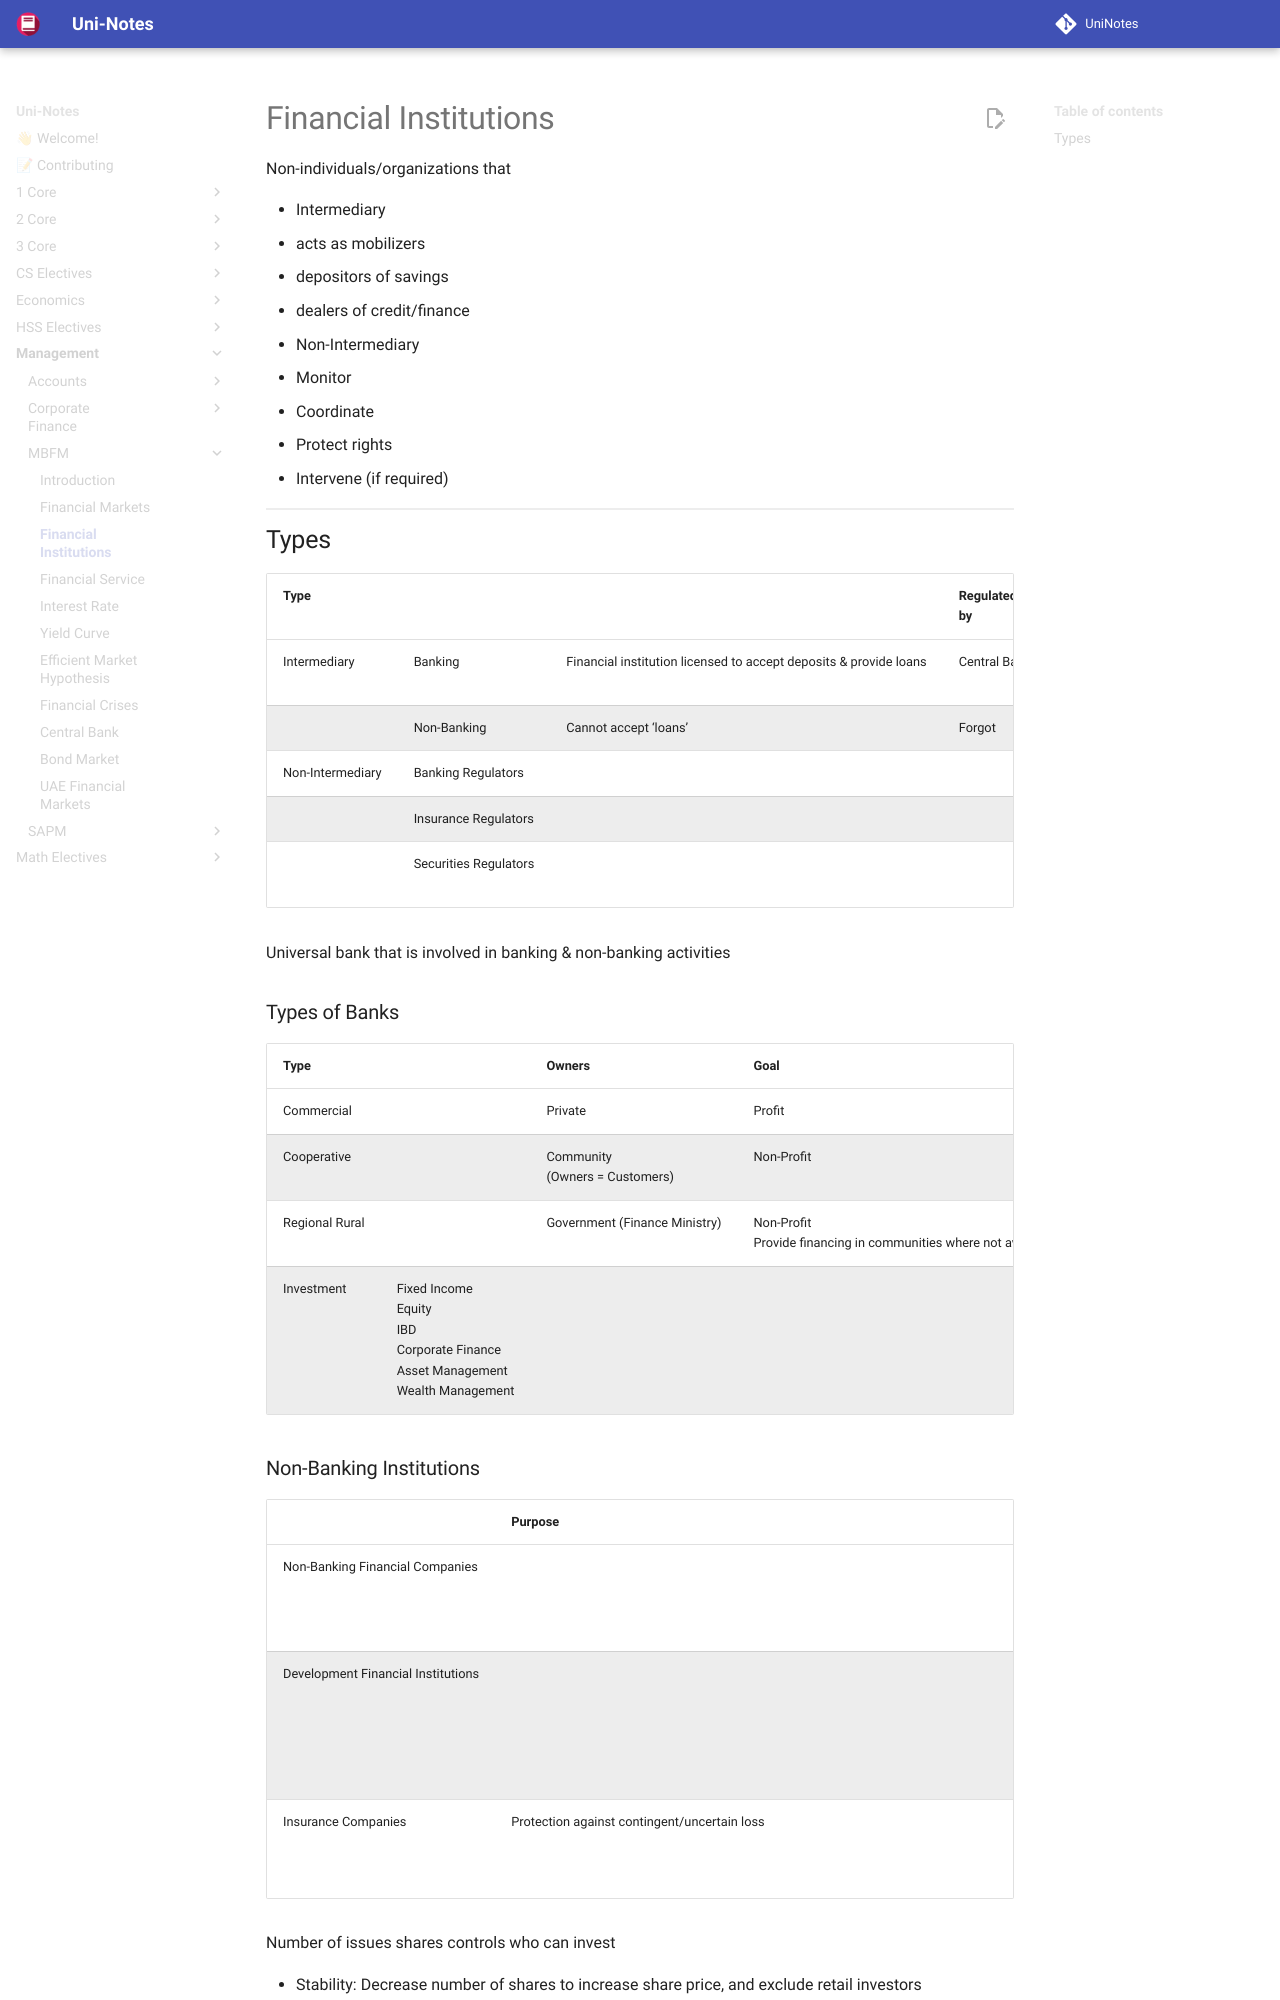

repository: uni-notes/uni-notes · page: Management/MBFM/03_Financial_Institutions/index.html · generator: mkdocs

# Financial Institutions

Non-individuals/organizations that

- Intermediary
  - acts as mobilizers
  - depositors of savings
  - dealers of credit/finance

- Non-Intermediary
  - Monitor
  - Coordinate
  - Protect rights
  - Intervene (if required)

## Types


| Type             |                       |                                                              | Regulated by | Primary Function                   | Secondary Function                            | India            | US                                     |
| ---------------- | --------------------- | ------------------------------------------------------------ | ------------ | ---------------------------------- | --------------------------------------------- | ---------------- | -------------------------------------- |
| Intermediary     | Banking               | Financial institution licensed to accept deposits & provide loans | Central Bank | Accept deposits<br />Lending loans | Agency function<br />General utility services |                  |                                        |
|                  | Non-Banking           | Cannot accept ‘loans’                                        | Forgot       |                                    |                                               |                  |                                        |
| Non-Intermediary | Banking Regulators    |                                                              |              |                                    |                                               | RBI              |                                        |
|                  | Insurance Regulators  |                                                              |              |                                    |                                               | IRTA             |                                        |
|                  | Securities Regulators |                                                              |              |                                    |                                               | SAVEE?<br />SEBI | SEC<br />(Security Exchange Committee) |

Universal bank that is involved in banking & non-banking activities

### Types of Banks

| Type           |                                                              | Owners                              | Goal                                                         | Size  |
| -------------- | ------------------------------------------------------------ | ----------------------------------- | ------------------------------------------------------------ | ----- |
| Commercial     |                                                              | Private                             | Profit                                                       | Large |
| Cooperative    |                                                              | Community<br />(Owners = Customers) | Non-Profit                                                   | Small |
| Regional Rural |                                                              | Government (Finance Ministry)       | Non-Profit<br />Provide financing in communities where not available | Small |
| Investment     | Fixed Income<br />Equity<br />IBD<br />Corporate Finance<br />Asset Management<br />Wealth Management |                                     |                                                              |       |
